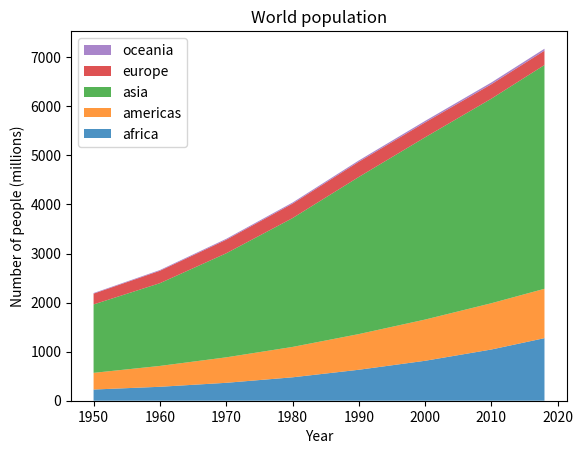
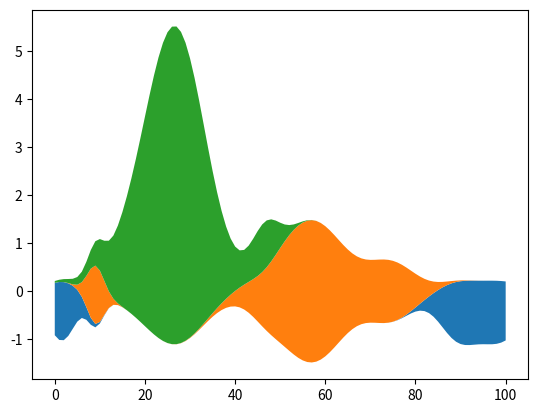

The matplotlib source for these figures, in order:
"""
===========================
Stackplots and streamgraphs
===========================
"""

# %%
# Stackplots
# ----------
#
# Stackplots draw multiple datasets as vertically stacked areas. This is
# useful when the individual data values and additionally their cumulative
# value are of interest.


import matplotlib.pyplot as plt
import numpy as np

# data from United Nations World Population Prospects (Revision 2019)
# https://population.un.org/wpp/, license: CC BY 3.0 IGO
year = [1950, 1960, 1970, 1980, 1990, 2000, 2010, 2018]
population_by_continent = {
    "africa": [228, 284, 365, 477, 631, 814, 1044, 1275],
    "americas": [340, 425, 519, 619, 727, 840, 943, 1006],
    "asia": [1394, 1686, 2120, 2625, 3202, 3714, 4169, 4560],
    "europe": [220, 253, 276, 295, 310, 303, 294, 293],
    "oceania": [12, 15, 19, 22, 26, 31, 36, 39],
}

fig, ax = plt.subplots()
ax.stackplot(
    year,
    population_by_continent.values(),
    labels=population_by_continent.keys(),
    alpha=0.8,
)
ax.legend(loc="upper left", reverse=True)
ax.set_title("World population")
ax.set_xlabel("Year")
ax.set_ylabel("Number of people (millions)")

plt.show()

# %%
# Streamgraphs
# ------------
#
# Using the *baseline* parameter, you can turn an ordinary stacked area plot
# with baseline 0 into a stream graph.


# Fixing random state for reproducibility
np.random.seed(19680801)


def gaussian_mixture(x, n=5):
    """Return a random mixture of *n* Gaussians, evaluated at positions *x*."""

    def add_random_gaussian(a):
        amplitude = 1 / (0.1 + np.random.random())
        dx = x[-1] - x[0]
        x0 = (2 * np.random.random() - 0.5) * dx
        z = 10 / (0.1 + np.random.random()) / dx
        a += amplitude * np.exp(-((z * (x - x0)) ** 2))

    a = np.zeros_like(x)
    for j in range(n):
        add_random_gaussian(a)
    return a


x = np.linspace(0, 100, 101)
ys = [gaussian_mixture(x) for _ in range(3)]

fig, ax = plt.subplots()
ax.stackplot(x, ys, baseline="wiggle")
plt.show()
